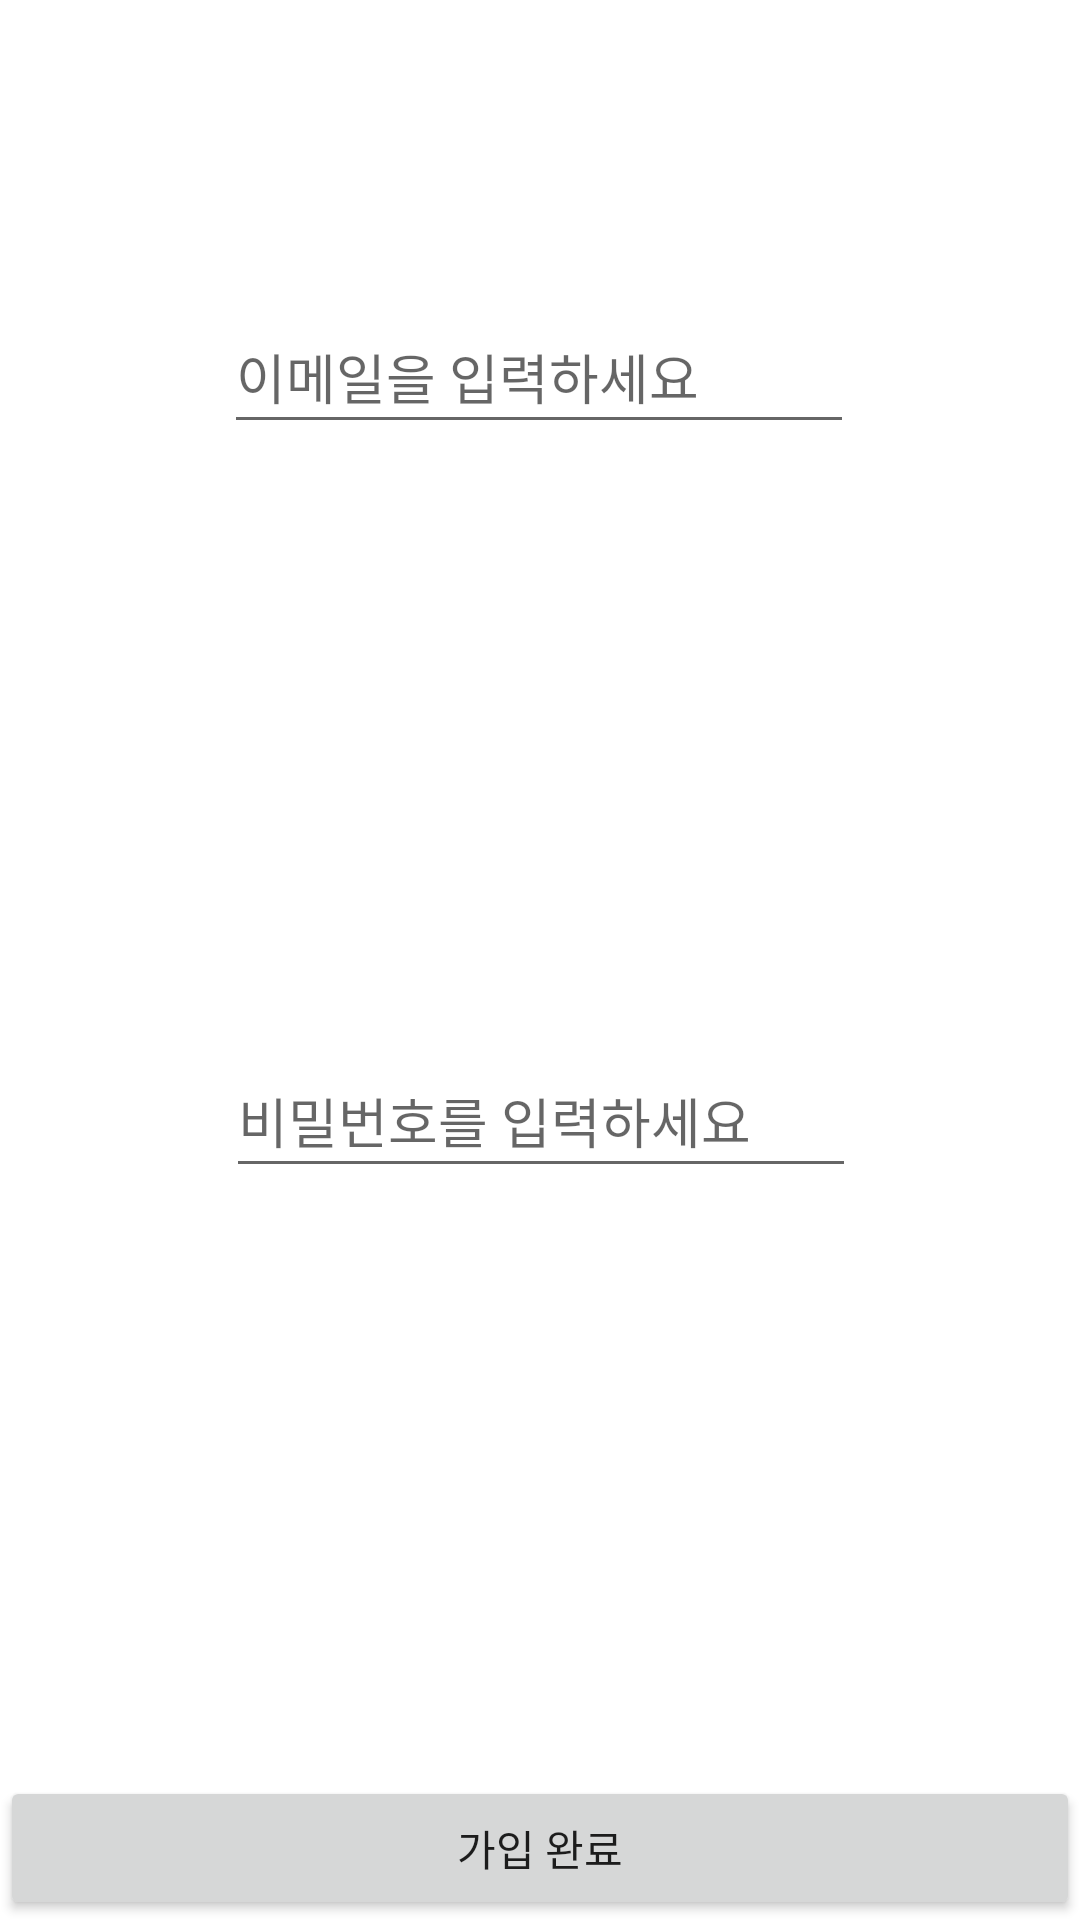

The Android layout XML behind this screen, and the referenced resources:
<!-- AndroidManifest.xml: application theme Theme.Mymy -->
<!-- res/layout/activity_register.xml -->
<?xml version="1.0" encoding="utf-8"?>
<androidx.constraintlayout.widget.ConstraintLayout xmlns:android="http://schemas.android.com/apk/res/android"
    xmlns:app="http://schemas.android.com/apk/res-auto"
    xmlns:tools="http://schemas.android.com/tools"
    android:layout_width="match_parent"
    android:layout_height="match_parent"
    tools:context=".RegisterActivity">

    <EditText
        android:id="@+id/et_email"
        android:layout_width="wrap_content"
        android:layout_height="wrap_content"
        android:layout_marginTop="100dp"
        android:ems="10"
        android:hint="이메일을 입력하세요"
        android:inputType="textEmailAddress"
        android:minHeight="48dp"
        app:layout_constraintEnd_toEndOf="parent"
        app:layout_constraintHorizontal_bias="0.497"
        app:layout_constraintStart_toStartOf="parent"
        app:layout_constraintTop_toTopOf="parent"
        tools:ignore="SpeakableTextPresentCheck" />

    <EditText
        android:id="@+id/et_pwd"
        android:layout_width="wrap_content"
        android:layout_height="wrap_content"
        android:layout_marginTop="200dp"
        android:ems="10"
        android:hint="비밀번호를 입력하세요"
        android:inputType="textPassword"
        android:minHeight="48dp"
        app:layout_constraintEnd_toEndOf="parent"
        app:layout_constraintHorizontal_bias="0.502"
        app:layout_constraintStart_toStartOf="parent"
        app:layout_constraintTop_toBottomOf="@+id/et_email"
        tools:ignore="SpeakableTextPresentCheck,SpeakableTextPresentCheck" />

    <Button
        android:id="@+id/btn_register"
        android:layout_width="0dp"
        android:layout_height="wrap_content"
        android:text="가입 완료"
        app:layout_constraintBottom_toBottomOf="parent"
        app:layout_constraintEnd_toEndOf="parent"
        app:layout_constraintStart_toStartOf="parent" />

</androidx.constraintlayout.widget.ConstraintLayout>
<!-- resources referenced by this layout -->
<resources>
  <style name="Theme.Mymy" parent="Theme.MaterialComponents.DayNight.DarkActionBar">
          
          <item name="colorPrimary">@color/purple_500</item>
          <item name="colorPrimaryVariant">@color/purple_700</item>
          <item name="colorOnPrimary">@color/white</item>
          
          <item name="colorSecondary">@color/teal_200</item>
          <item name="colorSecondaryVariant">@color/teal_700</item>
          <item name="colorOnSecondary">@color/black</item>
          
          <item name="android:statusBarColor" tools:targetApi="l">?attr/colorPrimaryVariant</item>
          
      </style>
  <!-- not gathered from this repository: default colours our renderer supplied (Android Studio template values) -->
  <color name="purple_500">#FF6200EE</color>
  <color name="purple_700">#FF3700B3</color>
  <color name="teal_200">#FF03DAC5</color>
  <color name="teal_700">#FF018786</color>
  <color name="black">#FF000000</color>
  <color name="white">#FFFFFFFF</color>
</resources>
